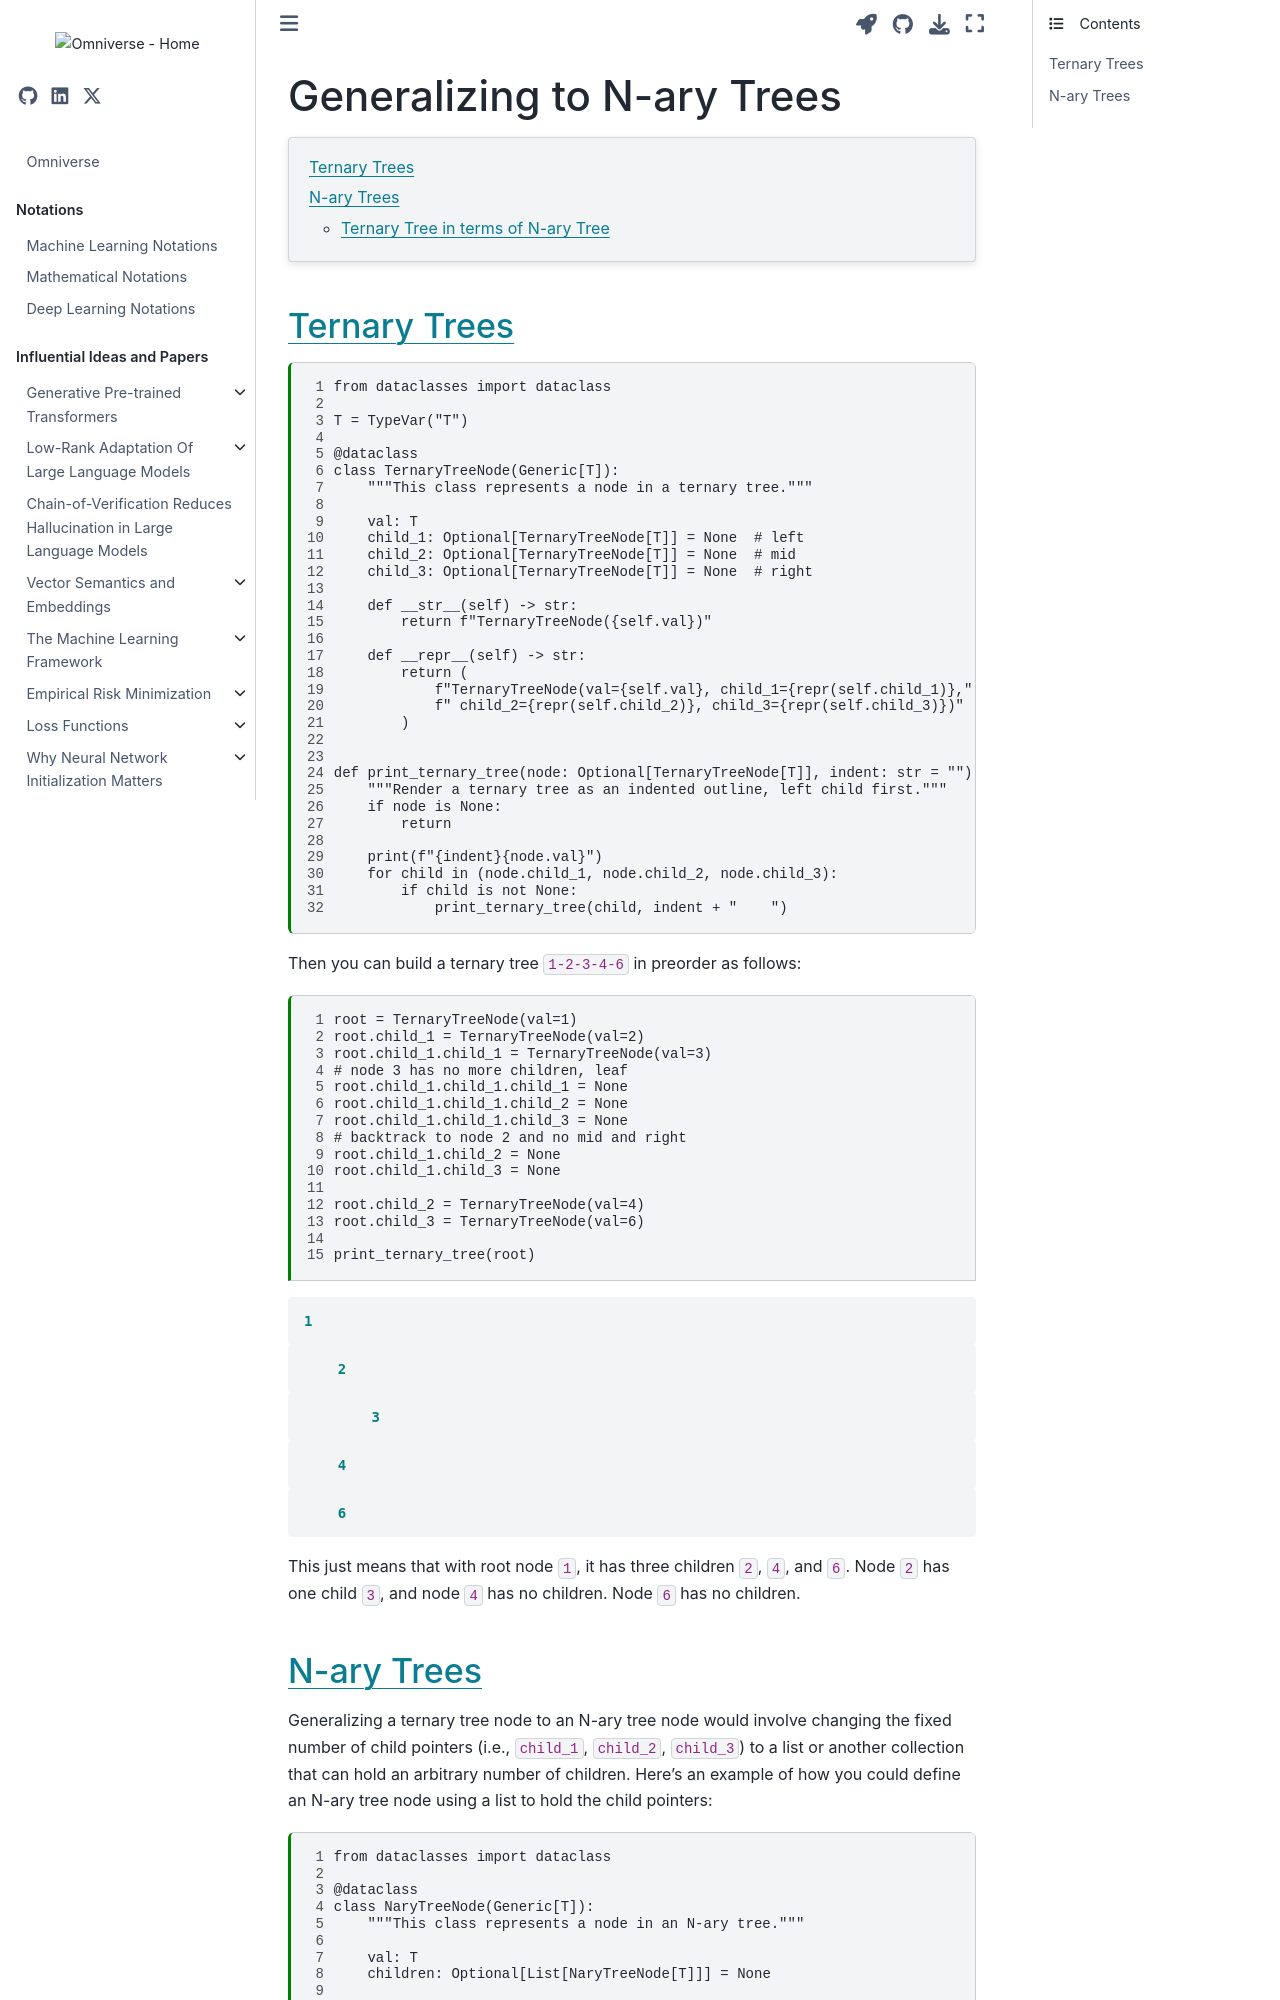

repository: gao-hongnan/omniverse · page: dsa/tree/ternary_nary_tree.html · generator: jekyll

---
jupytext:
    cell_metadata_filter: -all
    formats: md:myst
    text_representation:
        extension: .md
        format_name: myst
        format_version: 0.13
        jupytext_version: 1.11.5
mystnb:
    number_source_lines: true
kernelspec:
    display_name: Python 3
    language: python
    name: python3
---

# Generalizing to N-ary Trees

```{contents}
:local:
```

```{code-cell} ipython3
:tags: [remove-cell]

%config InlineBackend.figure_format = 'svg'

from __future__ import annotations

from dataclasses import dataclass
from typing import Callable, Generic, Iterator, Optional, TypeVar
from typing import List, Union, TypeVar, Optional, Tuple
import matplotlib.pyplot as plt
import networkx as nx
import rich
from rich.jupyter import print
from typing import Generic, TypeVar, Optional, List
```

## Ternary Trees

```{code-cell} ipython3
from dataclasses import dataclass

T = TypeVar("T")

@dataclass
class TernaryTreeNode(Generic[T]):
    """This class represents a node in a ternary tree."""

    val: T
    child_1: Optional[TernaryTreeNode[T]] = None  # left
    child_2: Optional[TernaryTreeNode[T]] = None  # mid
    child_3: Optional[TernaryTreeNode[T]] = None  # right

    def __str__(self) -> str:
        return f"TernaryTreeNode({self.val})"

    def __repr__(self) -> str:
        return (
            f"TernaryTreeNode(val={self.val}, child_1={repr(self.child_1)},"
            f" child_2={repr(self.child_2)}, child_3={repr(self.child_3)})"
        )


def print_ternary_tree(node: Optional[TernaryTreeNode[T]], indent: str = "") -> None:
    """Render a ternary tree as an indented outline, left child first."""
    if node is None:
        return

    print(f"{indent}{node.val}")
    for child in (node.child_1, node.child_2, node.child_3):
        if child is not None:
            print_ternary_tree(child, indent + "    ")
```

Then you can build a ternary tree `1-2-3-4-6` in preorder as follows:

```{code-cell} ipython3
root = TernaryTreeNode(val=1)
root.child_1 = TernaryTreeNode(val=2)
root.child_1.child_1 = TernaryTreeNode(val=3)
# node 3 has no more children, leaf
root.child_1.child_1.child_1 = None
root.child_1.child_1.child_2 = None
root.child_1.child_1.child_3 = None
# backtrack to node 2 and no mid and right
root.child_1.child_2 = None
root.child_1.child_3 = None

root.child_2 = TernaryTreeNode(val=4)
root.child_3 = TernaryTreeNode(val=6)

print_ternary_tree(root)
```

This just means that with root node `1`, it has three children `2`, `4`, and
`6`. Node `2` has one child `3`, and node `4` has no children. Node `6` has no
children.
